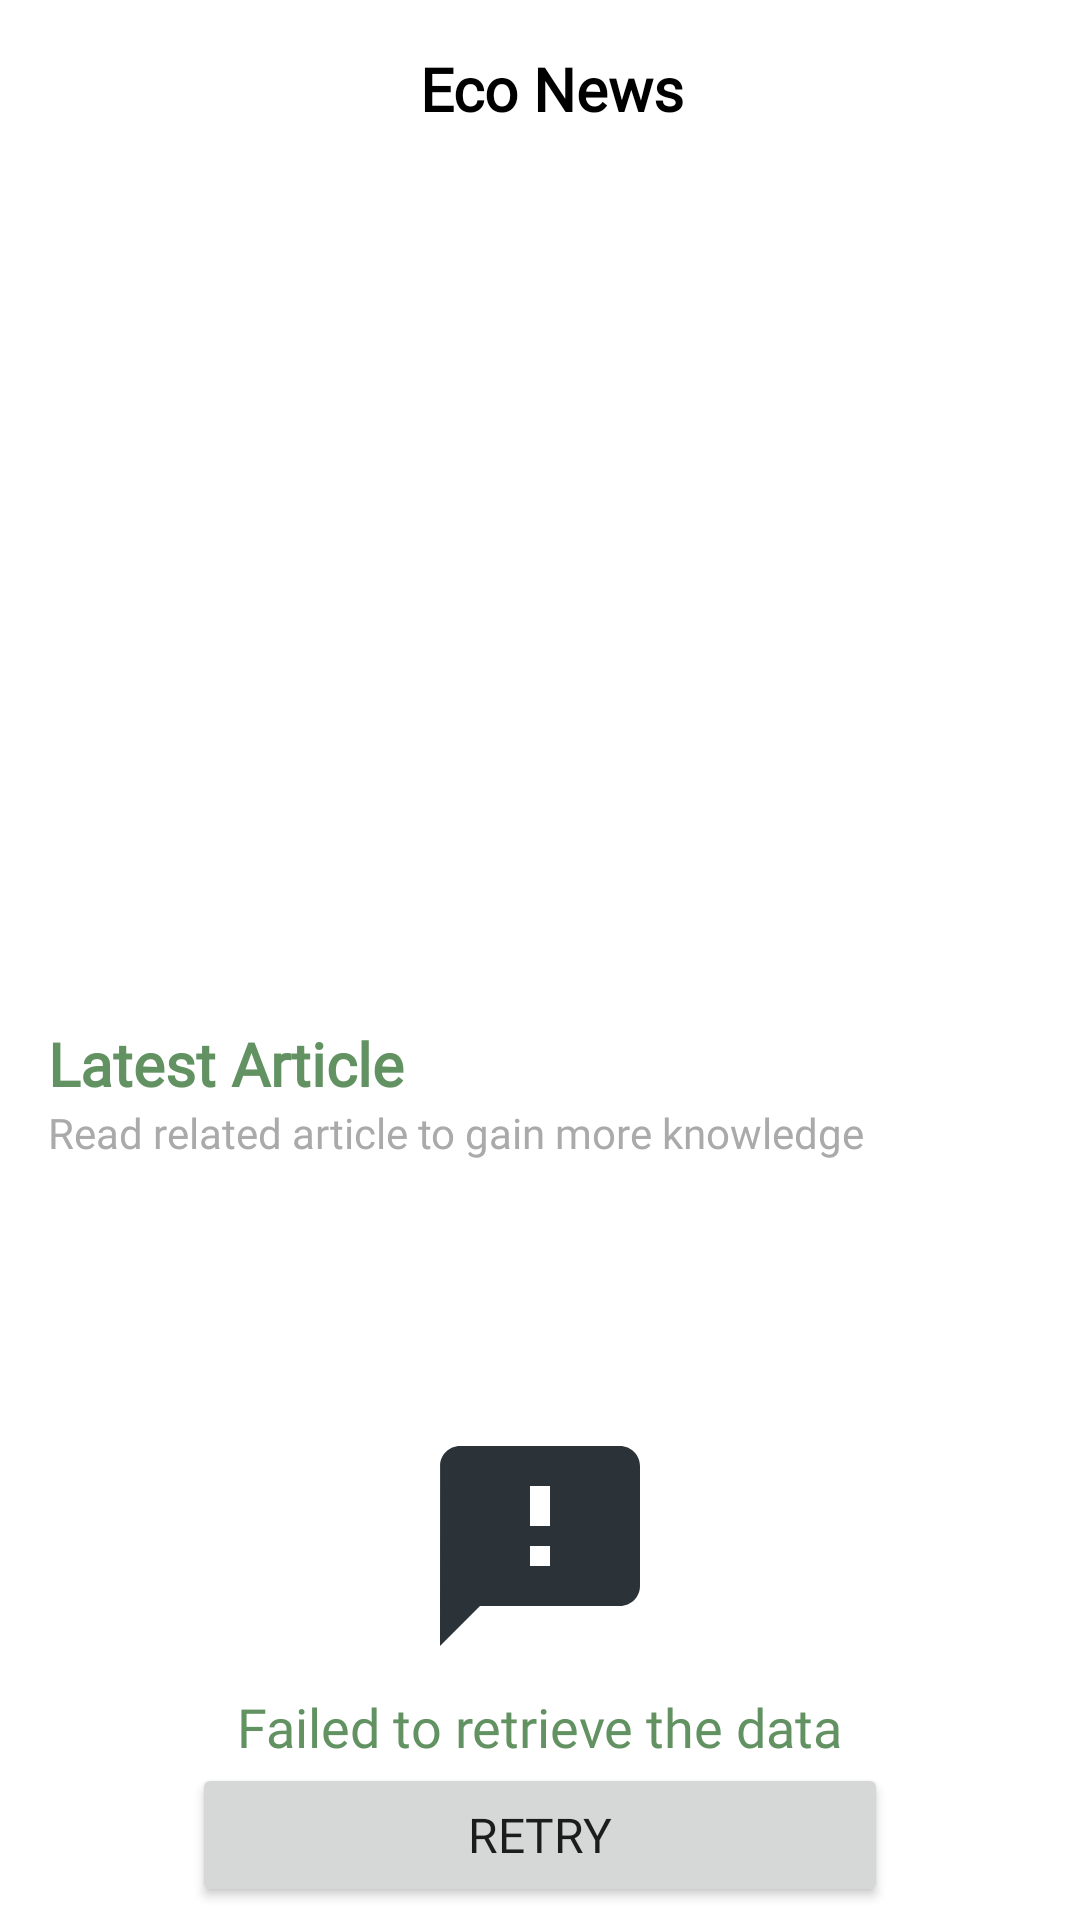

Produce the Android XML layout that renders to this screen, including the resource entries it uses.
<!-- AndroidManifest.xml: application theme Theme.EcoJourney -->
<!-- res/layout/fragment_article.xml -->
<?xml version="1.0" encoding="utf-8"?>
<LinearLayout xmlns:android="http://schemas.android.com/apk/res/android"
    xmlns:app="http://schemas.android.com/apk/res-auto"
    xmlns:tools="http://schemas.android.com/tools"
    android:layout_width="match_parent"
    android:layout_height="match_parent"
    android:orientation="vertical">

    <androidx.constraintlayout.widget.ConstraintLayout
        android:id="@+id/toolbarHome"
        android:layout_width="match_parent"
        android:layout_height="wrap_content"
        android:gravity="center_horizontal"
        android:orientation="horizontal"
        android:padding="16dp">

        <ImageView
            android:id="@+id/imageView"
            android:layout_width="wrap_content"
            android:layout_height="wrap_content"
            android:src="@drawable/ic_menu"
            app:layout_constraintStart_toStartOf="parent"
            android:contentDescription="@string/ecojourney_icon"
            app:layout_constraintTop_toTopOf="parent"
            app:layout_constraintBottom_toBottomOf="parent"
            tools:layout_editor_absoluteY="16dp" />

        <TextView
            android:id="@+id/textView"
            android:layout_width="wrap_content"
            android:layout_height="wrap_content"
            android:layout_marginStart="8dp"
            android:fontFamily="@font/inter_bold"
            android:text="@string/eco_news_title"
            android:textColor="@android:color/black"
            android:textSize="20sp"
            android:textStyle="bold"
            app:layout_constraintBottom_toBottomOf="parent"
            app:layout_constraintEnd_toStartOf="@+id/logoutBtn"
            app:layout_constraintStart_toEndOf="@+id/imageView"
            app:layout_constraintTop_toTopOf="parent" />

        <ImageView
            android:id="@+id/logoutBtn"
            android:layout_width="wrap_content"
            android:layout_height="wrap_content"
            android:contentDescription="@string/home_logout_button"
            android:src="@drawable/ic_search"
            app:layout_constraintBottom_toBottomOf="parent"
            app:layout_constraintEnd_toEndOf="parent"
            app:layout_constraintTop_toTopOf="parent" />

    </androidx.constraintlayout.widget.ConstraintLayout>

    <ScrollView
        android:layout_width="match_parent"
        android:layout_height="wrap_content">

        <LinearLayout
            android:layout_width="match_parent"
            android:layout_height="wrap_content"
            android:orientation="vertical">

            <androidx.constraintlayout.widget.ConstraintLayout
                android:layout_width="match_parent"
                android:layout_height="wrap_content"
                >

                <androidx.viewpager2.widget.ViewPager2
                    android:id="@+id/viewPager2"
                    android:layout_width="0dp"
                    android:layout_height="250dp"
                    android:paddingHorizontal="40dp"
                    app:layout_constraintBottom_toBottomOf="parent"
                    app:layout_constraintEnd_toEndOf="parent"
                    app:layout_constraintHorizontal_bias="0.5"
                    app:layout_constraintStart_toStartOf="parent"
                    app:layout_constraintTop_toTopOf="parent" />

                <LinearLayout
                    android:id="@+id/indicator_container"
                    android:layout_width="match_parent"
                    android:layout_height="wrap_content"
                    android:gravity="center"
                    android:orientation="horizontal"
                    android:layout_marginVertical="12dp"
                    app:layout_constraintTop_toBottomOf="@+id/viewPager2"
                    app:layout_constraintStart_toStartOf="parent"
                    app:layout_constraintEnd_toEndOf="parent" />

            </androidx.constraintlayout.widget.ConstraintLayout>

            <LinearLayout
                android:id="@+id/articleSectionTitle"
                android:layout_width="match_parent"
                android:layout_height="wrap_content"
                android:orientation="vertical"
                android:paddingHorizontal="16dp"
                android:paddingVertical="8dp">

                <TextView
                    android:layout_width="wrap_content"
                    android:layout_height="wrap_content"
                    android:text="@string/latest_article_title"
                    android:textColor="@color/primary"
                    android:fontFamily="@font/inter_bold"
                    android:textSize="20sp"
                    android:textStyle="bold" />

                <TextView
                    android:layout_width="wrap_content"
                    android:layout_height="wrap_content"
                    android:text="Read related article to gain more knowledge"
                    android:fontFamily="@font/inter_regular"
                    android:textColor="@android:color/darker_gray" />

            </LinearLayout>

            <androidx.constraintlayout.widget.ConstraintLayout
                android:layout_width="match_parent"
                android:layout_height="wrap_content"
                >

                <androidx.recyclerview.widget.RecyclerView
                    android:id="@+id/rvArticle"
                    android:layout_width="match_parent"
                    android:layout_height="wrap_content"
                    android:layout_marginBottom="10dp"
                    android:clipToPadding="false"
                    android:paddingBottom="70dp"
                    app:layoutManager="androidx.recyclerview.widget.LinearLayoutManager"
                    tools:listitem="@layout/item_article"
                    app:layout_constraintTop_toTopOf="parent"
                    app:layout_constraintStart_toStartOf="parent"
                    app:layout_constraintEnd_toEndOf="parent"/>

                <ProgressBar
                    android:id="@+id/progressBar"
                    style="?android:attr/progressBarStyle"
                    android:layout_width="wrap_content"
                    android:layout_height="wrap_content"
                    android:visibility="gone"
                    app:layout_constraintBottom_toBottomOf="parent"
                    app:layout_constraintEnd_toEndOf="parent"
                    app:layout_constraintStart_toStartOf="parent"
                    app:layout_constraintTop_toTopOf="parent"
                    tools:visibility="visible" />

                <ImageView
                    android:id="@+id/ivError"
                    android:layout_width="80dp"
                    android:layout_height="80dp"
                    android:src="@drawable/ic_retrieve_failed"
                    app:layout_constraintTop_toTopOf="parent"
                    app:layout_constraintBottom_toBottomOf="parent"
                    app:layout_constraintEnd_toEndOf="parent"
                    app:layout_constraintStart_toStartOf="parent"
                    android:importantForAccessibility="no" />

                <TextView
                    android:id="@+id/tvError"
                    android:layout_width="wrap_content"
                    android:layout_height="wrap_content"
                    android:fontFamily="@font/inter_bold"
                    android:text="@string/failed_retrieve_msg"
                    android:textColor="@color/primary"
                    android:textSize="18sp"
                    android:layout_marginTop="8dp"
                    app:layout_constraintEnd_toEndOf="parent"
                    app:layout_constraintStart_toStartOf="parent"
                    app:layout_constraintTop_toBottomOf="@+id/ivError" />

                <Button
                    android:id="@+id/btnRetry"
                    android:layout_width="match_parent"
                    android:layout_height="wrap_content"
                    app:layout_constraintTop_toBottomOf="@+id/tvError"
                    app:layout_constraintEnd_toEndOf="parent"
                    app:layout_constraintStart_toStartOf="parent"
                    android:text="@string/retry"
                    android:fontFamily="@font/inter_regular"
                    android:textSize="16sp"
                    android:layout_marginHorizontal="64dp" />
            </androidx.constraintlayout.widget.ConstraintLayout>



        </LinearLayout>
    </ScrollView>
</LinearLayout>
<!-- res/layout/item_article.xml (included above) -->
<?xml version="1.0" encoding="utf-8"?>

<androidx.constraintlayout.widget.ConstraintLayout xmlns:android="http://schemas.android.com/apk/res/android"
    xmlns:app="http://schemas.android.com/apk/res-auto"
    android:layout_width="match_parent"
    android:layout_height="wrap_content"
    android:layout_marginHorizontal="5dp">

    <androidx.cardview.widget.CardView
        android:layout_width="match_parent"
        android:layout_height="120dp"
        android:layout_marginHorizontal="10dp"
        android:layout_marginVertical="8dp"
        app:cardCornerRadius="16dp"
        app:cardElevation="4dp"
        android:paddingBottom="20dp"
        app:cardBackgroundColor="@color/white"
        app:layout_constraintTop_toTopOf="parent"
        app:layout_constraintBottom_toBottomOf="parent"
        app:layout_constraintStart_toStartOf="parent"
        app:layout_constraintEnd_toEndOf="parent">

        <androidx.constraintlayout.widget.ConstraintLayout
            android:layout_width="match_parent"
            android:layout_height="match_parent">

            <androidx.cardview.widget.CardView
                android:id="@+id/imageCard"
                android:layout_width="wrap_content"
                android:layout_height="wrap_content"
                android:layout_marginEnd="10dp"
                app:cardCornerRadius="8dp"
                app:layout_constraintBottom_toBottomOf="parent"
                app:layout_constraintEnd_toEndOf="parent"
                app:layout_constraintTop_toTopOf="parent">

                <ImageView
                    android:id="@+id/ivArticle"
                    android:layout_width="100dp"
                    android:layout_height="100dp"
                    android:src="@color/primary"
                    app:layout_constraintEnd_toEndOf="parent"
                    app:layout_constraintStart_toStartOf="parent"
                    app:layout_constraintTop_toTopOf="parent" />

            </androidx.cardview.widget.CardView>

            <TextView
                android:id="@+id/tvDate"
                android:layout_width="wrap_content"
                android:layout_height="wrap_content"
                android:fontFamily="@font/inter_regular"
                android:text="Today, 10:30 AM"
                android:textSize="12sp"
                android:layout_marginStart="10dp"
                android:layout_marginTop="10dp"
                app:layout_constraintStart_toStartOf="parent"
                app:layout_constraintTop_toTopOf="parent" />

            <TextView
                android:id="@+id/tvTitle"
                android:layout_width="230dp"
                android:layout_height="wrap_content"
                android:layout_marginHorizontal="10dp"
                android:layout_marginTop="2dp"
                android:paddingEnd="20dp"
                android:clickable="true"
                android:fontFamily="@font/inter_bold"
                android:text="Sampah Plastik? Bisa jadi apa?"
                android:textSize="16sp"
                app:layout_constraintStart_toStartOf="parent"
                app:layout_constraintTop_toBottomOf="@+id/tvDate" />

            <TextView
                android:id="@+id/tvPublisher"
                android:layout_width="wrap_content"
                android:layout_height="wrap_content"
                android:layout_marginHorizontal="10dp"
                android:fontFamily="@font/inter_medium"
                android:text="Kompas.com"
                android:textSize="14sp"
                android:layout_marginBottom="10dp"
                app:layout_constraintBottom_toBottomOf="parent"
                app:layout_constraintStart_toStartOf="parent" />

        </androidx.constraintlayout.widget.ConstraintLayout>

    </androidx.cardview.widget.CardView>

</androidx.constraintlayout.widget.ConstraintLayout>
<!-- resources referenced by this layout -->
<resources>
  <color name="primary">#629262</color>
  <color name="white">#FFFFFFFF</color>
  <!-- drawable ic_retrieve_failed (drawable) -->
  <vector android:height="24dp" android:tint="#2B3238"
      android:viewportHeight="24" android:viewportWidth="24"
      android:width="24dp" xmlns:android="http://schemas.android.com/apk/res/android">
      <path android:fillColor="@color/primary" android:pathData="M20,2L4,2c-1.1,0 -1.99,0.9 -1.99,2L2,22l4,-4h14c1.1,0 2,-0.9 2,-2L22,4c0,-1.1 -0.9,-2 -2,-2zM13,14h-2v-2h2v2zM13,10h-2L11,6h2v4z"/>
  </vector>
  <string name="eco_news_title">Eco News</string>
  <string name="ecojourney_icon">EcoJourney Icon</string>
  <string name="failed_retrieve_msg">Failed to retrieve the data</string>
  <string name="home_logout_button">Logout Button</string>
  <string name="latest_article_title">Latest Article</string>
  <string name="retry">Retry</string>
  <style name="Theme.EcoJourney" parent="Theme.MaterialComponents.Light.DarkActionBar">
          
          <item name="colorPrimary">@color/primary</item>
          <item name="colorPrimaryVariant">@color/primary2</item>
          <item name="colorOnPrimary">@color/black</item>
          
          <item name="colorSecondary">@color/ngreen_300</item>
          <item name="colorSecondaryVariant">@color/primary2</item>
          <item name="colorOnSecondary">@color/black</item>
          
          <item name="android:statusBarColor">?attr/colorPrimaryVariant</item>
          
  
          <item name="bottomSheetDialogTheme">@style/AppBottomSheetDialogTheme</item>
  
      </style>
  <color name="primary2">#72B65C</color>
  <color name="black">#FF000000</color>
  <color name="ngreen_300">#45624E</color>
  <style name="AppBottomSheetDialogTheme" parent="Theme.Design.Light.BottomSheetDialog">
          <item name="bottomSheetStyle">@style/AppModalStyle</item>
      </style>
  <style name="AppModalStyle" parent="Widget.Design.BottomSheet.Modal">
          <item name="android:background">@drawable/bottom_sheet_bg</item>
      </style>
  <!-- drawable bottom_sheet_bg (drawable) -->
  <?xml version="1.0" encoding="utf-8"?>
  <shape xmlns:android="http://schemas.android.com/apk/res/android"
      android:shape="rectangle">
      <solid android:color="@color/white" />
      <corners
          android:topLeftRadius="30dp"
          android:topRightRadius="30dp"/>
  
  </shape>
</resources>
